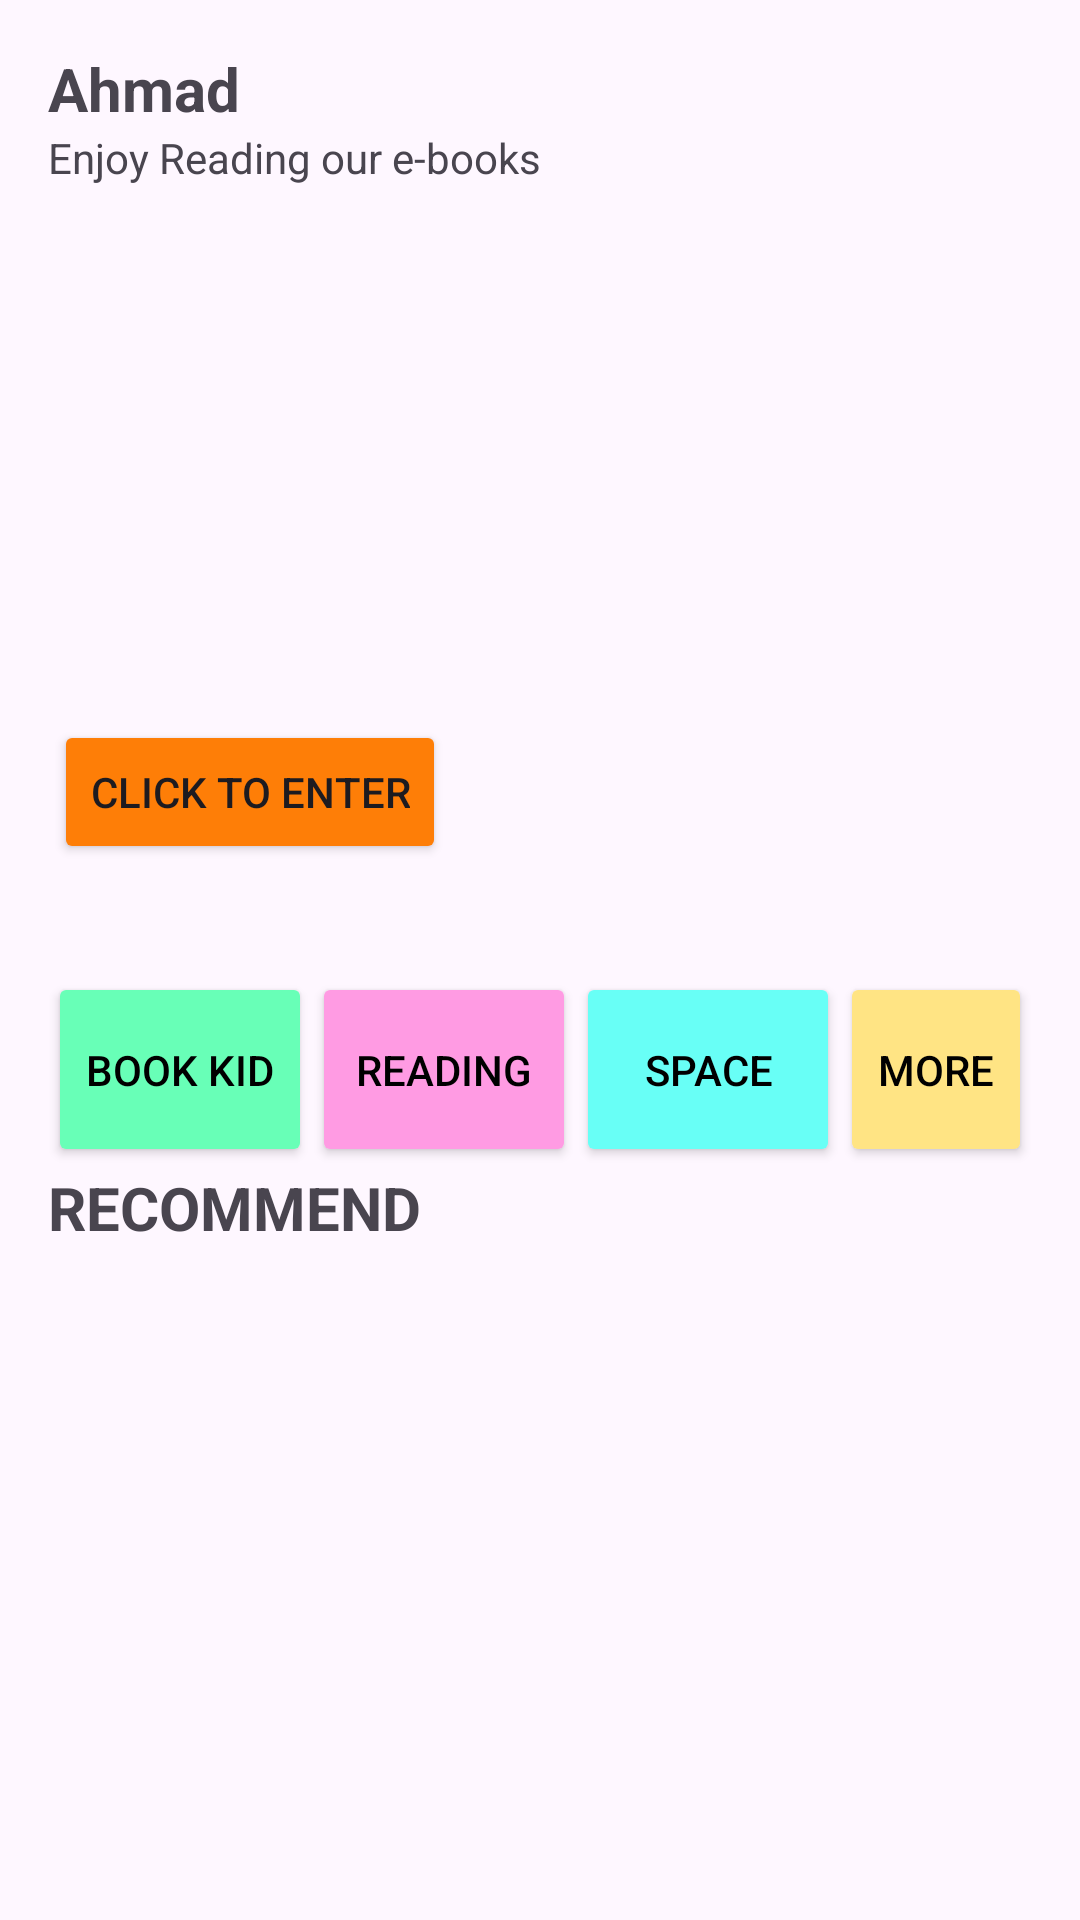

Android layout source for this screen:
<!-- AndroidManifest.xml: application theme Theme.ProjectBP2726 -->
<!-- res/layout/activity_home.xml -->
<?xml version="1.0" encoding="utf-8"?>
<androidx.constraintlayout.widget.ConstraintLayout xmlns:android="http://schemas.android.com/apk/res/android"
    xmlns:app="http://schemas.android.com/apk/res-auto"
    xmlns:tools="http://schemas.android.com/tools"
    android:layout_width="match_parent"
    android:layout_height="match_parent"
    tools:context=".HomeActivity">

    <TextView
        android:id="@+id/textViewUser"
        android:layout_width="match_parent"
        android:layout_height="wrap_content"
        android:layout_marginStart="16dp"
        android:layout_marginEnd="16dp"
        android:text="Enjoy Reading our e-books"
        app:layout_constraintEnd_toEndOf="parent"
        app:layout_constraintHorizontal_bias="0.0"
        app:layout_constraintStart_toStartOf="parent"
        app:layout_constraintTop_toBottomOf="@+id/textViewInfo" />

    <TextView
        android:id="@+id/textViewInfo"
        android:layout_width="match_parent"
        android:layout_height="wrap_content"
        android:layout_marginStart="16dp"
        android:layout_marginTop="16dp"
        android:layout_marginEnd="16dp"
        android:text="Ahmad"
        android:textSize="20sp"
        android:textStyle="bold"
        app:layout_constraintEnd_toEndOf="parent"
        app:layout_constraintHorizontal_bias="0.0"
        app:layout_constraintStart_toStartOf="parent"
        app:layout_constraintTop_toTopOf="parent" />


    <ImageView
        android:id="@+id/imageView"
        android:layout_width="388dp"
        android:layout_height="230dp"
        android:layout_marginStart="16dp"
        android:layout_marginTop="16dp"
        android:layout_marginEnd="16dp"
        app:layout_constraintEnd_toEndOf="parent"
        app:layout_constraintHorizontal_bias="0.304"
        app:layout_constraintStart_toStartOf="parent"
        app:layout_constraintTop_toBottomOf="@+id/textViewUser"
        app:srcCompat="@drawable/pic" />

    <LinearLayout
        android:id="@+id/linearLayout"
        android:layout_width="match_parent"
        android:layout_height="wrap_content"
        android:layout_marginStart="16dp"
        android:layout_marginTop="16dp"
        android:layout_marginEnd="16dp"
        android:orientation="horizontal"
        app:layout_constraintEnd_toEndOf="parent"
        app:layout_constraintHorizontal_bias="0.0"
        app:layout_constraintStart_toStartOf="parent"
        app:layout_constraintTop_toBottomOf="@+id/imageView">

        <Button
            android:id="@+id/buttonMenu1"
            android:layout_width="wrap_content"
            android:layout_height="65dp"
            android:backgroundTint="#68FFB7"
            android:text="Book Kid"
            android:textColor="@color/black" />

        <Button
            android:id="@+id/buttonMenu2"
            android:layout_width="wrap_content"
            android:layout_height="65dp"
            android:backgroundTint="#FF9BE3"
            android:text="Reading"
            android:textColor="@color/black" />

        <Button
            android:id="@+id/buttonMenu3"
            android:layout_width="wrap_content"
            android:layout_height="65dp"
            android:backgroundTint="#68FFF6"
            android:text="Space"
            android:textColor="@color/black" />

        <Button
            android:id="@+id/buttonMenu4"
            android:layout_width="wrap_content"
            android:layout_height="65dp"
            android:backgroundTint="#FFE484"
            android:text="More"
            android:textColor="@color/black" />

    </LinearLayout>



    <TextView
        android:id="@+id/textViewRekom"
        android:layout_width="match_parent"
        android:layout_height="wrap_content"
        android:layout_marginStart="16dp"
        android:layout_marginEnd="16dp"
        android:text="RECOMMEND"
        android:textSize="20sp"
        android:textStyle="bold"
        app:layout_constraintEnd_toEndOf="parent"
        app:layout_constraintHorizontal_bias="1.0"
        app:layout_constraintStart_toStartOf="parent"
        app:layout_constraintTop_toBottomOf="@+id/linearLayout" />

    <androidx.recyclerview.widget.RecyclerView
        android:id="@+id/recyclerViewBuku"
        android:layout_width="match_parent"
        android:layout_height="0dp"
        android:layout_marginStart="16dp"
        android:layout_marginEnd="16dp"
        android:layout_marginBottom="16dp"
        app:layout_constraintBottom_toBottomOf="parent"
        app:layout_constraintEnd_toEndOf="parent"
        app:layout_constraintStart_toStartOf="parent"
        app:layout_constraintTop_toBottomOf="@+id/textViewRekom"/>


    <Button
        android:id="@+id/button4"
        android:layout_width="wrap_content"
        android:layout_height="wrap_content"
        android:layout_marginStart="20dp"
        android:layout_marginBottom="20dp"
        android:backgroundTint="#FE7E07"
        android:text="Click to enter"
        app:layout_constraintBottom_toBottomOf="@+id/imageView"
        app:layout_constraintStart_toStartOf="@+id/imageView" />

</androidx.constraintlayout.widget.ConstraintLayout>
<!-- resources referenced by this layout -->
<resources>
  <style name="Theme.ProjectBP2726" parent="Base.Theme.ProjectBP2726" />
  <style name="Base.Theme.ProjectBP2726" parent="Theme.Material3.DayNight.NoActionBar">
          
          
      </style>
  <!-- not gathered from this repository: default colours our renderer supplied (Android Studio template values) -->
  <color name="black">#FF000000</color>
</resources>
